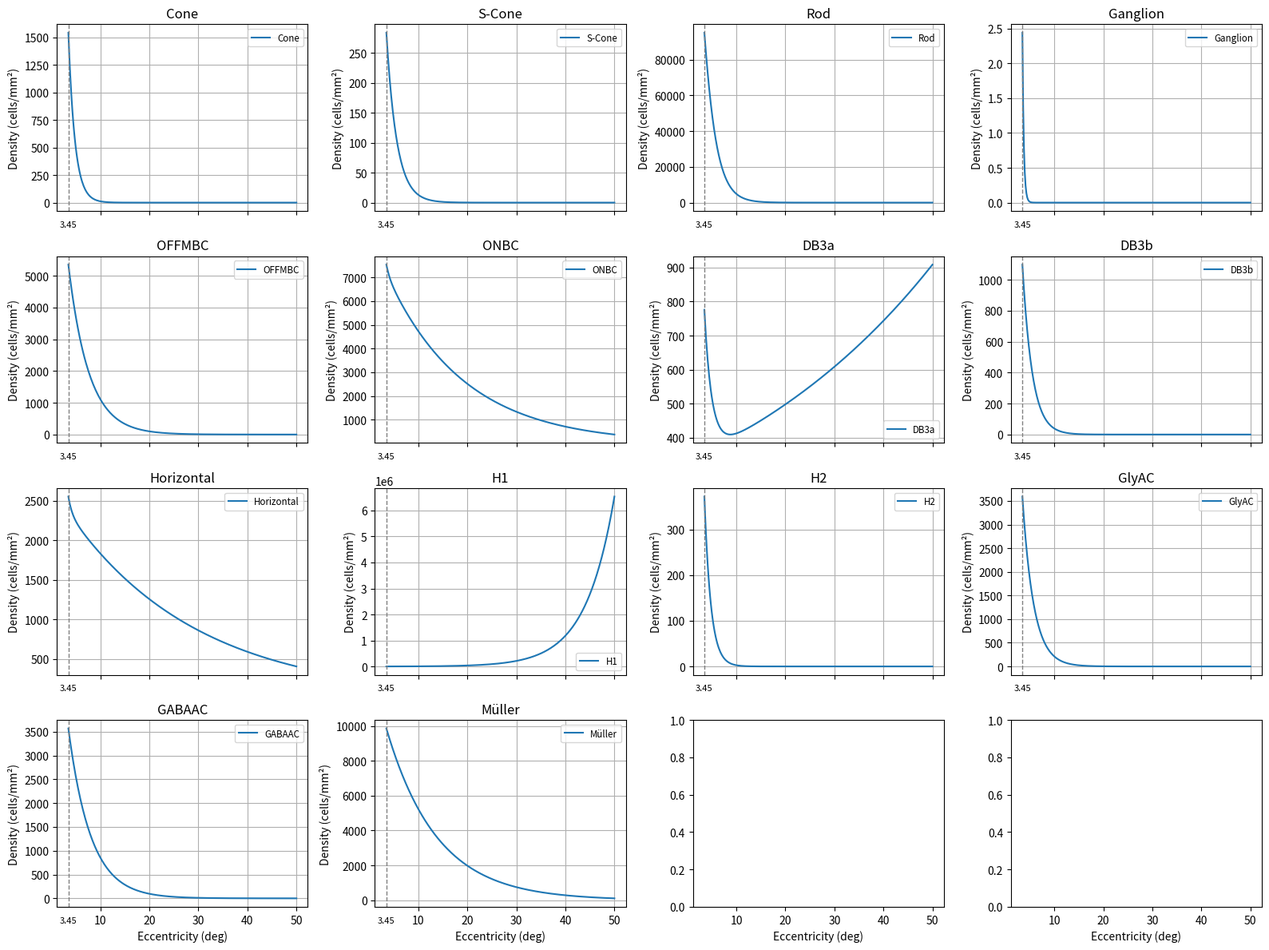

The script that saved this image:
import numpy as np
import matplotlib.pyplot as plt
from collections import OrderedDict

# ------------------------------------------------------------
# 1. deg → mm 変換（1° = 0.29mm）
# ------------------------------------------------------------
ecc_deg = np.linspace(1, 50, 300)         # 視角度 1°〜50°
ecc_mm = ecc_deg / 0.29                   # 偏心度 [mm]

# ------------------------------------------------------------
# 2. Masri et al., 2021 の密度モデル
# ------------------------------------------------------------
def diff_exp(x, c1, k1, c2, k2, c3=0, k3=0):
    return c1*np.exp(k1*x) + c2*np.exp(k2*x) + c3*np.exp(k3*x)

PARAMS = OrderedDict([
    ("Cone",      (3.673e5, -7.828e0,   -2.000e5, -2.000e3,   2.034e4,  -2.164e-1)),
    ("S-Cone",    (5.048e3, -3.014e0,   -1.100e4, -7.869e0,   1.455e3,  -1.370e-1)),
    ("Rod",       (5.855e5, -1.388e-1,  -5.989e5, -2.998e-1)),
    ("Ganglion",  (5.717e5, -1.031e0,   -6.000e5, -1.261e0,   -5.527e1, -9.658e1)),
    ("OFFMBC",    (4.208e5, -1.225e0,   -4.551e5, -1.387e0,   1.230e4,  -6.986e-2)),
    ("ONBC",      (1.788e5, -4.755e-1,  -1.836e5, -5.618e-1,   8.894e3,  -1.832e-2)),
    ("DB3a",      (4.275e3, -1.949e-1,  -9.614e3, -5.831e0,   3.336e2,   5.811e-3)),
    ("DB3b",      (7.061e3, -1.511e-1,  -7.869e3, -3.120e0,  -3.653e3,  -3.347e-1)),
    ("Horizontal",(2.051e4, -3.850e-1,  -4.246e4, -4.196e0,  2.672e3,  -1.097e-2)),
    ("H1",        (1.659e4, -3.344e-1,  -4.227e6, -1.633e1,   1.280e3,   4.952e-2)),
    ("H2",        (5.131e3, -2.197e-1,  -5.440e3, -6.706e-1,  -8.006e-1, -5.171e1)),
    ("GlyAC",     (1.614e4, -1.260e-1,  -3.944e5, -5.923e0,  -6.498e2, -5.675e1)),
    ("GABAAC",    (1.214e5, -1.001e0,  -1.354e5, -1.113e0,    7.605e3,  -6.347e-2)),
    ("Müller",    (2.011e5, -1.845e0,  -2.369e5, -2.362e0,    1.379e4,  -2.815e-2)),
])

density_fn = {
    name: (lambda p: (lambda r: diff_exp(r, *p)))(params)
    for name, params in PARAMS.items()
}

# ------------------------------------------------------------
# 3. 3.45度以上だけに制限し、密度を0未満にしない
# ------------------------------------------------------------
threshold_deg = 3.45
mask = ecc_deg >= threshold_deg
ecc_deg_th = ecc_deg[mask]
ecc_mm_th = ecc_mm[mask]

# ------------------------------------------------------------
# 4. プロット
# ------------------------------------------------------------
fig, axes = plt.subplots(4, 4, figsize=(16, 12), sharex=True)
axes = axes.flatten()

for i, (name, fn) in enumerate(density_fn.items()):
    if i >= len(axes): break
    y = fn(ecc_mm_th)
    y = np.maximum(0, y)  # 負の値を0に
    axes[i].plot(ecc_deg_th, y, label=name)
    axes[i].axvline(x=threshold_deg, color="gray", linestyle="--", linewidth=1)
    ymin, ymax = axes[i].get_ylim()
    axes[i].text(threshold_deg, ymin - 0.05 * (ymax - ymin),
                 "3.45", ha="center", va="top", fontsize=8, color="black")
    axes[i].set_title(name)
    axes[i].grid(True)
    axes[i].set_ylabel("Density (cells/mm²)")
    axes[i].legend(fontsize="small")

for ax in axes[-4:]:
    ax.set_xlabel("Eccentricity (deg)")

plt.tight_layout()
plt.show()
